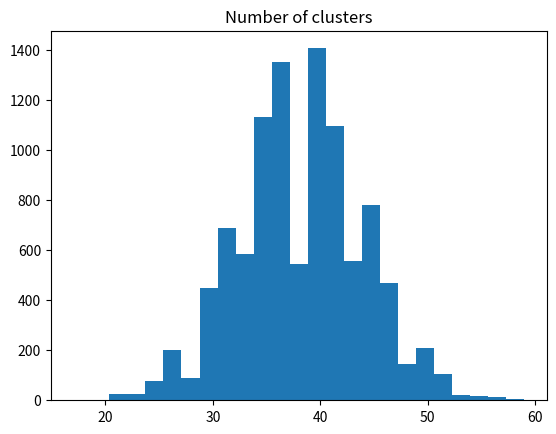

Write Python code to recreate this figure.
import numpy as np
import matplotlib.pyplot as plt

# Set up the random number generator.
rnd = np.random.default_rng()

slug = np.array([
    'X', 'X', 'X', 'X', 'X', 'X', 'H', 'X', 'X', 'H', 'X', 'H', 'H', 'X', 'X',
    'X', 'X', 'X', 'X', 'X', 'X', 'H', 'X', 'X', 'X', 'X', 'X', 'H', 'X', 'X',
    'X', 'X', 'H', 'H', 'X', 'X', 'X', 'X', 'X', 'H', 'X', 'X', 'H', 'X', 'H',
    'X', 'X', 'X', 'H', 'H', 'X', 'X', 'X', 'X', 'X', 'H', 'X', 'H', 'X', 'X',
    'X', 'X', 'H', 'H', 'X', 'H', 'H', 'X', 'X', 'X', 'X', 'X', 'X', 'X', 'X',
    'X', 'X', 'H', 'X', 'X', 'X', 'H', 'X', 'X', 'H', 'X', 'X', 'H', 'X', 'H',
    'X', 'X', 'H', 'X', 'X', 'X', 'H', 'X', 'X', 'X'
])

slug_runs = 0
current_element = 'start-marker'  # Something that is always != to the elements.
for element in slug:
    if element != current_element:  # The previous cluster has finished.
        slug_runs = slug_runs + 1  # Record we are in a new cluster.
        current_element = element  # Give the starting element for the new cluster.
# Show the count.
slug_runs

random_hand = np.array([
    'X', 'X', 'H', 'X', 'X', 'X', 'X', 'H', 'H', 'X', 'X', 'X', 'H', 'H', 'H',
    'X', 'X', 'X', 'X', 'X', 'H', 'X', 'X', 'X', 'H', 'X', 'X', 'H', 'X', 'X',
    'X', 'X', 'H', 'X', 'H', 'H', 'X', 'X', 'X', 'X', 'X', 'X', 'X', 'X', 'X',
    'H', 'X', 'X', 'X', 'X', 'X', 'X', 'H', 'H', 'X', 'X', 'X', 'X', 'X', 'H',
    'H', 'H', 'X', 'X', 'X', 'X', 'X', 'X', 'H', 'X', 'H', 'X', 'H', 'X', 'X',
    'H', 'X', 'H', 'X', 'X', 'X', 'X', 'X', 'X', 'X', 'X', 'X', 'H', 'X', 'X',
    'X', 'X', 'X', 'X', 'X', 'H', 'H', 'H', 'X', 'X'
])
random_runs = 0
current_element = 'start-marker'  # Something that is always != to the elements.
for element in random_hand:
    if element != current_element:  # The previous cluster has finished.
        random_runs = random_runs + 1  # Record we are in a new cluster.
        current_element = element  # Give the starting element for the new cluster.
# Show the result.
random_runs

# Set the number of trials.
n_trials = 10_000

# An empty array to store the trials.
results = np.zeros(n_trials)

for i in range(n_trials):
    # Sample 100 "at-bats" with Slug's own probabilities.
    hits_misses = rnd.choice(['H', 'X'], p=[0.25, 0.75], size=100)
    # How many runs (of any length >=1) are there in the 100 at-bats?
    fake_runs = 0
    current_element = 'start-marker'  # Something always != to the elements.
    for element in hits_misses:
        if element != current_element:  # The previous cluster has finished.
            fake_runs = fake_runs + 1  # Record we are in a new cluster.
            current_element = element  # Give the starting element for the new cluster.
    # Record the result.
    results[i] = fake_runs

plt.hist(results, bins=25)
plt.title('Distribution of number of clusters in random hit/miss arrays')
plt.title('Number of clusters')